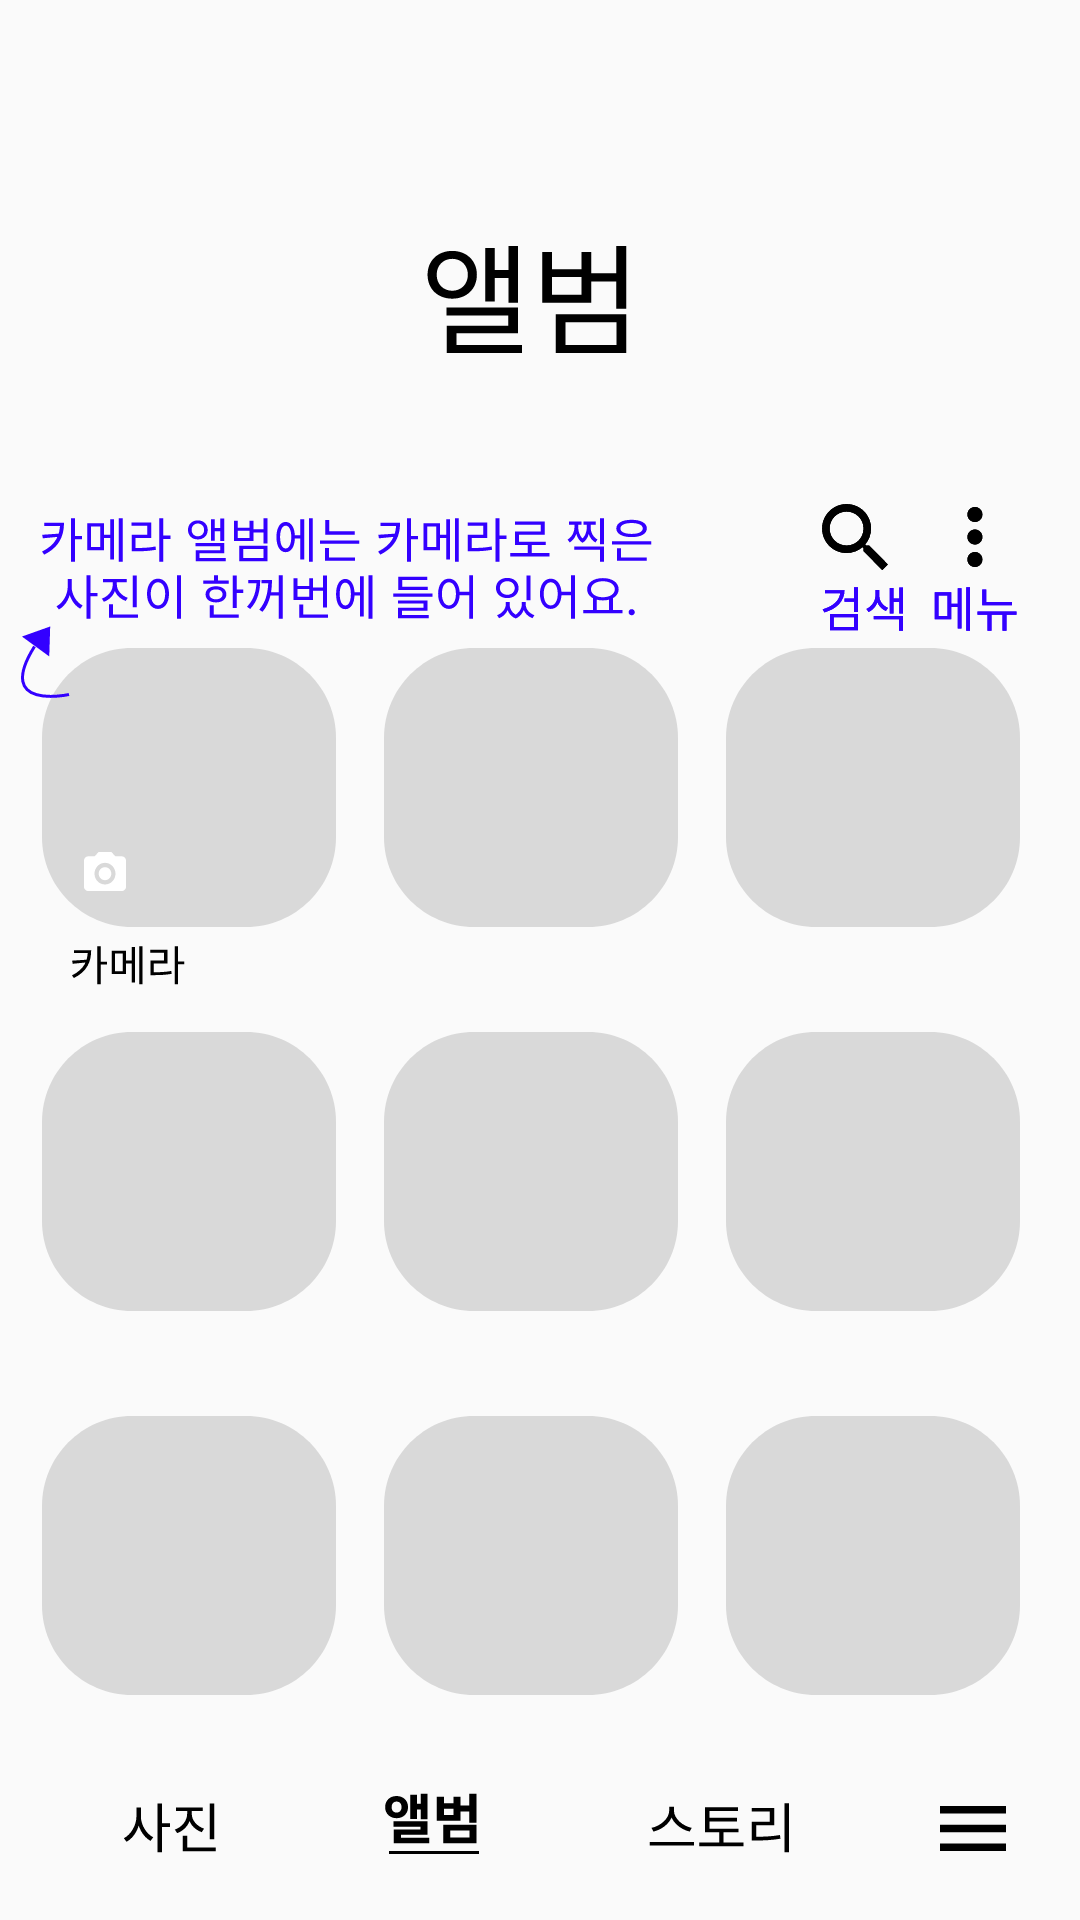

Here is an Android app screen rendered from its layout file. Give the layout XML and the strings, colors and styles it references.
<!-- AndroidManifest.xml: application theme Theme.SmartphoneHelper -->
<!-- res/layout/activity_gallery.xml -->
<?xml version="1.0" encoding="utf-8"?>
<RelativeLayout
    xmlns:android="http://schemas.android.com/apk/res/android"
    xmlns:tools="http://schemas.android.com/tools"
    xmlns:app="http://schemas.android.com/apk/res-auto"
    android:layout_width="match_parent"
    android:layout_height="match_parent"
    tools:context=".GalleryActivity">

    <ImageView
        android:id="@+id/galleryAlbumImg"
        android:layout_width="match_parent"
        android:layout_height="wrap_content"
        android:layout_alignParentStart="true"
        android:layout_alignParentEnd="true"
        android:layout_alignParentBottom="true"
        android:layout_centerHorizontal="true"
        android:layout_marginStart="1dp"
        android:layout_marginEnd="-1dp"
        android:layout_marginBottom="75dp"
        app:srcCompat="@drawable/ic_galleryalbumimg" />

    <RelativeLayout
        android:id="@+id/popupContainer"
        android:layout_width="match_parent"
        android:layout_height="wrap_content"
        android:layout_alignParentTop="true"
        android:background="#80000000"
        android:padding="16dp"
        android:visibility="gone">

        <TextView
            android:id="@+id/messageTextView"
            android:layout_width="match_parent"
            android:layout_height="wrap_content"
            android:textColor="#FFFFFF"
            android:textSize="25sp"
            android:text="앨범은 사진을 각각 분류하여\n모아주는 곳입니다.\n분류 없이 모든 사진을 보고 싶으시면\n왼쪽 하단에 있는 [사진] 글씨를\n눌러보세요."
            android:gravity="center"
            android:padding="1dp" />

    </RelativeLayout>

    <LinearLayout
        android:layout_width="match_parent"
        android:layout_height="wrap_content"
        android:layout_alignParentBottom="true"
        android:orientation="horizontal"
        android:layout_marginBottom="16dp">

        <Space
            android:layout_width="16dp"
            android:layout_height="match_parent" />

        <LinearLayout
            android:id="@+id/galleryBottomBar"
            android:layout_width="match_parent"
            android:layout_height="wrap_content"
            android:orientation="horizontal"
            android:gravity="center"> 

            <ImageButton
                android:id="@+id/imageButton2"
                android:layout_width="wrap_content"
                android:layout_height="wrap_content"
                android:layout_weight="1"
                android:background="#00FFFFFF"
                app:srcCompat="@drawable/ic_galleryalbumpictureicon" />

            <ImageButton
                android:id="@+id/imageButton3"
                android:layout_width="wrap_content"
                android:layout_height="wrap_content"
                android:layout_weight="1"
                android:background="#00FFFFFF"
                app:srcCompat="@drawable/ic_galleryalbumtexticon" />

            <ImageButton
                android:id="@+id/imageButton4"
                android:layout_width="wrap_content"
                android:layout_height="wrap_content"
                android:layout_weight="1"
                android:background="#00FFFFFF"
                app:srcCompat="@drawable/ic_galleryalbumistorycon" />

            <ImageButton
                android:id="@+id/imageButton5"
                android:layout_width="wrap_content"
                android:layout_height="wrap_content"
                android:layout_weight="1"
                android:background="#00FFFFFF"
                app:srcCompat="@drawable/ic_gallerylinemenuicon" />

        </LinearLayout>

        <Space
            android:layout_width="16dp"
            android:layout_height="match_parent" />

    </LinearLayout>

</RelativeLayout>
<!-- resources referenced by this layout -->
<resources>
  <!-- drawable ic_galleryalbumistorycon (drawable) -->
  <vector xmlns:android="http://schemas.android.com/apk/res/android"
      android:width="48dp"
      android:height="17dp"
      android:viewportWidth="48"
      android:viewportHeight="17">
    <path
        android:pathData="M7.078,1.248H8.374V2.49C8.374,6.036 5.08,8.79 1.822,9.528L1.156,8.286C4.018,7.746 7.078,5.262 7.078,2.49V1.248ZM7.348,1.248H8.644V2.49C8.644,5.28 11.722,7.746 14.566,8.286L13.9,9.528C10.66,8.79 7.348,6.054 7.348,2.49V1.248ZM0.562,12.984H15.304V14.208H0.562V12.984ZM19.011,8.574H30.189V9.78H19.011V8.574ZM17.121,13.146H31.863V14.388H17.121V13.146ZM23.727,9.204H25.203V13.722H23.727V9.204ZM19.011,1.446H30.009V2.67H20.523V9.024H19.011V1.446ZM20.037,4.938H29.667V6.144H20.037V4.938ZM45.523,0.114H47.017V16.422H45.523V0.114ZM34.615,11.256H35.965C38.683,11.256 41.113,11.148 43.993,10.68L44.155,11.904C41.203,12.39 38.755,12.498 35.965,12.498H34.615V11.256ZM34.579,1.644H42.103V7.458H36.109V11.724H34.615V6.234H40.591V2.868H34.579V1.644Z"
        android:fillColor="#000000"/>
  </vector>
  <!-- drawable ic_galleryalbumpictureicon (drawable) -->
  <vector xmlns:android="http://schemas.android.com/apk/res/android"
      android:width="32dp"
      android:height="17dp"
      android:viewportWidth="32"
      android:viewportHeight="17">
    <path
        android:pathData="M4.819,1.536H6.043V4.452C6.043,8.052 4.099,11.562 1.525,12.93L0.607,11.742C2.965,10.554 4.819,7.422 4.819,4.452V1.536ZM5.089,1.536H6.295V4.452C6.295,7.314 8.113,10.284 10.417,11.436L9.499,12.624C6.979,11.274 5.089,7.944 5.089,4.452V1.536ZM11.839,0.132H13.351V16.404H11.839V0.132ZM12.991,6.72H16.015V7.98H12.991V6.72ZM21.72,1.914H22.962V3.57C22.962,6.558 21.126,9.06 18.39,10.05L17.616,8.862C20.064,7.998 21.72,5.892 21.72,3.57V1.914ZM22.008,1.914H23.25V3.57C23.25,5.766 24.942,7.746 27.354,8.556L26.58,9.726C23.88,8.808 22.008,6.432 22.008,3.57V1.914ZM18.012,1.482H26.922V2.688H18.012V1.482ZM29.226,0.15H30.738V12.048H29.226V0.15ZM20.28,14.82H31.224V16.044H20.28V14.82ZM20.28,10.932H21.756V15.36H20.28V10.932Z"
        android:fillColor="#000000"/>
  </vector>
  <!-- drawable ic_gallerylinemenuicon (drawable) -->
  <vector xmlns:android="http://schemas.android.com/apk/res/android"
      android:width="22dp"
      android:height="15dp"
      android:viewportWidth="22"
      android:viewportHeight="15">
    <path
        android:pathData="M0,0H22V2.5H0V0ZM0,6.25H22V8.75H0V6.25ZM0,12.5H22V15H0V12.5Z"
        android:fillColor="#000000"/>
  </vector>
  <style name="Theme.SmartphoneHelper" parent="Theme.AppCompat.DayNight.DarkActionBar">
          
          <item name="colorPrimary">@color/purple_500</item>
          <item name="colorPrimaryVariant">@color/purple_700</item>
          <item name="colorOnPrimary">@color/white</item>
          
          <item name="colorSecondary">@color/teal_200</item>
          <item name="colorSecondaryVariant">@color/teal_700</item>
          <item name="colorOnSecondary">@color/black</item>
          
          <item name="android:statusBarColor" tools:targetApi="l">?attr/colorPrimaryVariant</item>
          
      </style>
  <color name="purple_500">#FF6200EE</color>
  <color name="purple_700">#FF3700B3</color>
  <color name="white">#FFFFFFFF</color>
  <color name="teal_200">#FF03DAC5</color>
  <color name="teal_700">#FF018786</color>
  <color name="black">#FF000000</color>
</resources>
